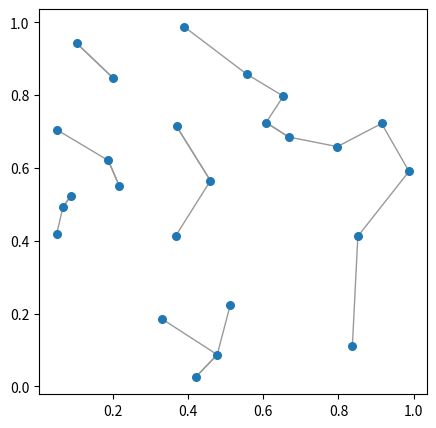

Write Python code to recreate this figure.
# Read scatter offsets after a transform and connect nearest neighbours with a LineCollection.
import numpy as np
import matplotlib.pyplot as plt
from matplotlib.collections import LineCollection

rng = np.random.default_rng(22)
fig, ax = plt.subplots(figsize=(5, 5))
sc = ax.scatter(rng.random(25), rng.random(25), s=30, zorder=3)
pts = sc.get_offsets()
d = np.hypot(*(pts[:, None, :] - pts[None, :, :]).transpose(2, 0, 1))
np.fill_diagonal(d, np.inf)
nearest = d.argmin(axis=1)
segs = [[pts[i], pts[j]] for i, j in enumerate(nearest)]
lc = LineCollection(segs, colors="0.6", linewidths=1)
ax.add_collection(lc)
disp = sc.get_offset_transform().transform(pts[:2])
print(type(pts).__name__, pts.shape, nearest[:5].tolist(), np.round(disp, 2).tolist())
print(len(lc.get_segments()), lc.get_segments()[0].shape)
fig.savefig("neighbours.png", dpi=50)
